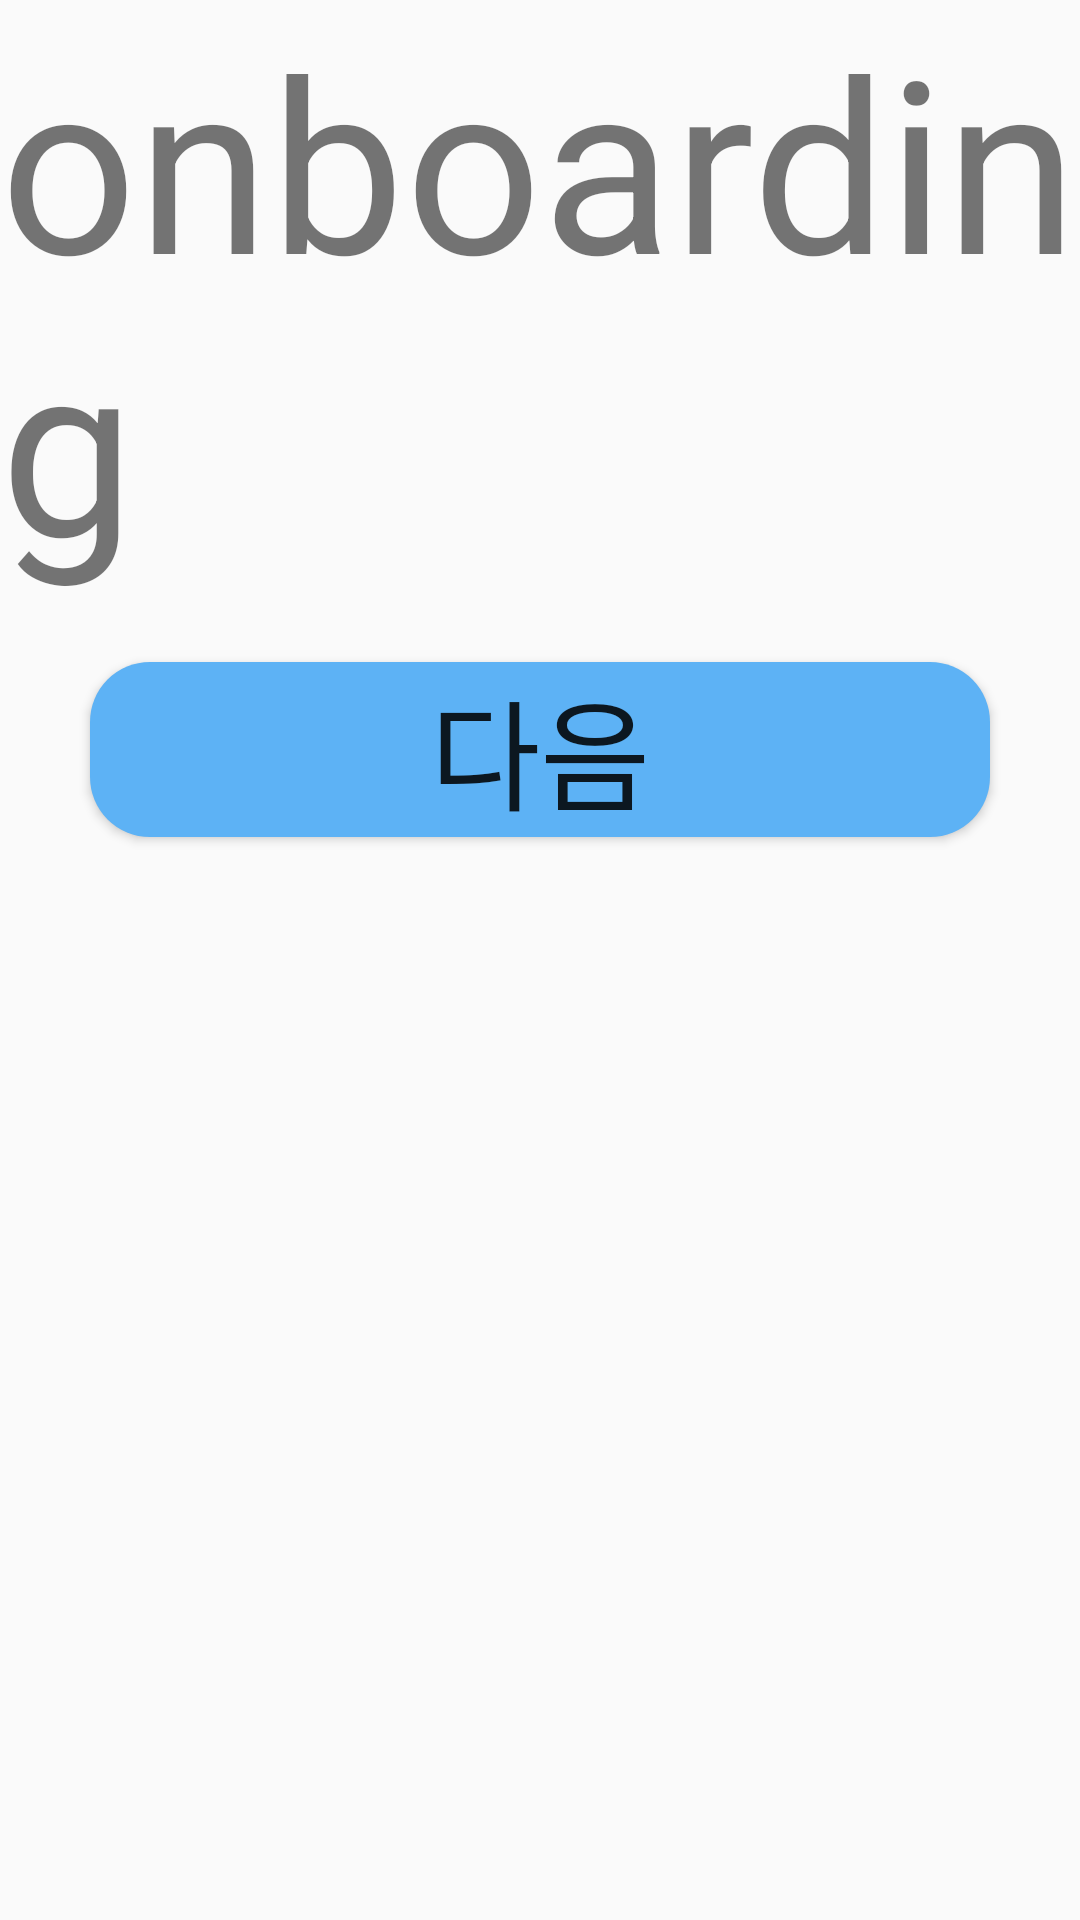

Produce the Android XML layout that renders to this screen, including the resource entries it uses.
<!-- AndroidManifest.xml: application theme Theme.GolmokStar -->
<!-- res/layout/activity_onboarding.xml -->
<?xml version="1.0" encoding="utf-8"?>
<layout>
    <LinearLayout xmlns:android="http://schemas.android.com/apk/res/android"
        xmlns:app="http://schemas.android.com/apk/res-auto"
        xmlns:tools="http://schemas.android.com/tools"
        android:layout_width="match_parent"
        android:layout_height="match_parent"
        android:orientation="vertical"
        tools:context=".auth.SplashActivity">

        <TextView
            android:id="@+id/textView"
            android:layout_width="wrap_content"
            android:layout_height="wrap_content"
            android:text="onboarding"
            android:layout_gravity="center"
            android:textSize="80sp" />

        <Button
            android:id="@+id/nextBTN"
            android:layout_marginTop="20dp"
            android:layout_width="300dp"
            android:layout_gravity="center"
            android:layout_height="wrap_content"
            android:background="@drawable/background_radius"
            android:text="다음"
            android:textSize="40sp"/>

    </LinearLayout>
</layout>
<!-- resources referenced by this layout -->
<resources>
  <!-- drawable background_radius (drawable) -->
  <?xml version="1.0" encoding="utf-8"?>
  <shape xmlns:android="http://schemas.android.com/apk/res/android"
      android:shape="rectangle">
      <solid android:color="#5DB2F5"/>
      <corners
          android:bottomLeftRadius="20dp"
          android:bottomRightRadius="20dp"
          android:topLeftRadius="20dp"
          android:topRightRadius="20dp"/>
  </shape>
  <style name="Theme.GolmokStar" parent="android:Theme.Material.Light.NoActionBar">
          <item name="android:windowIsTranslucent">true</item> 
      </style>
</resources>
